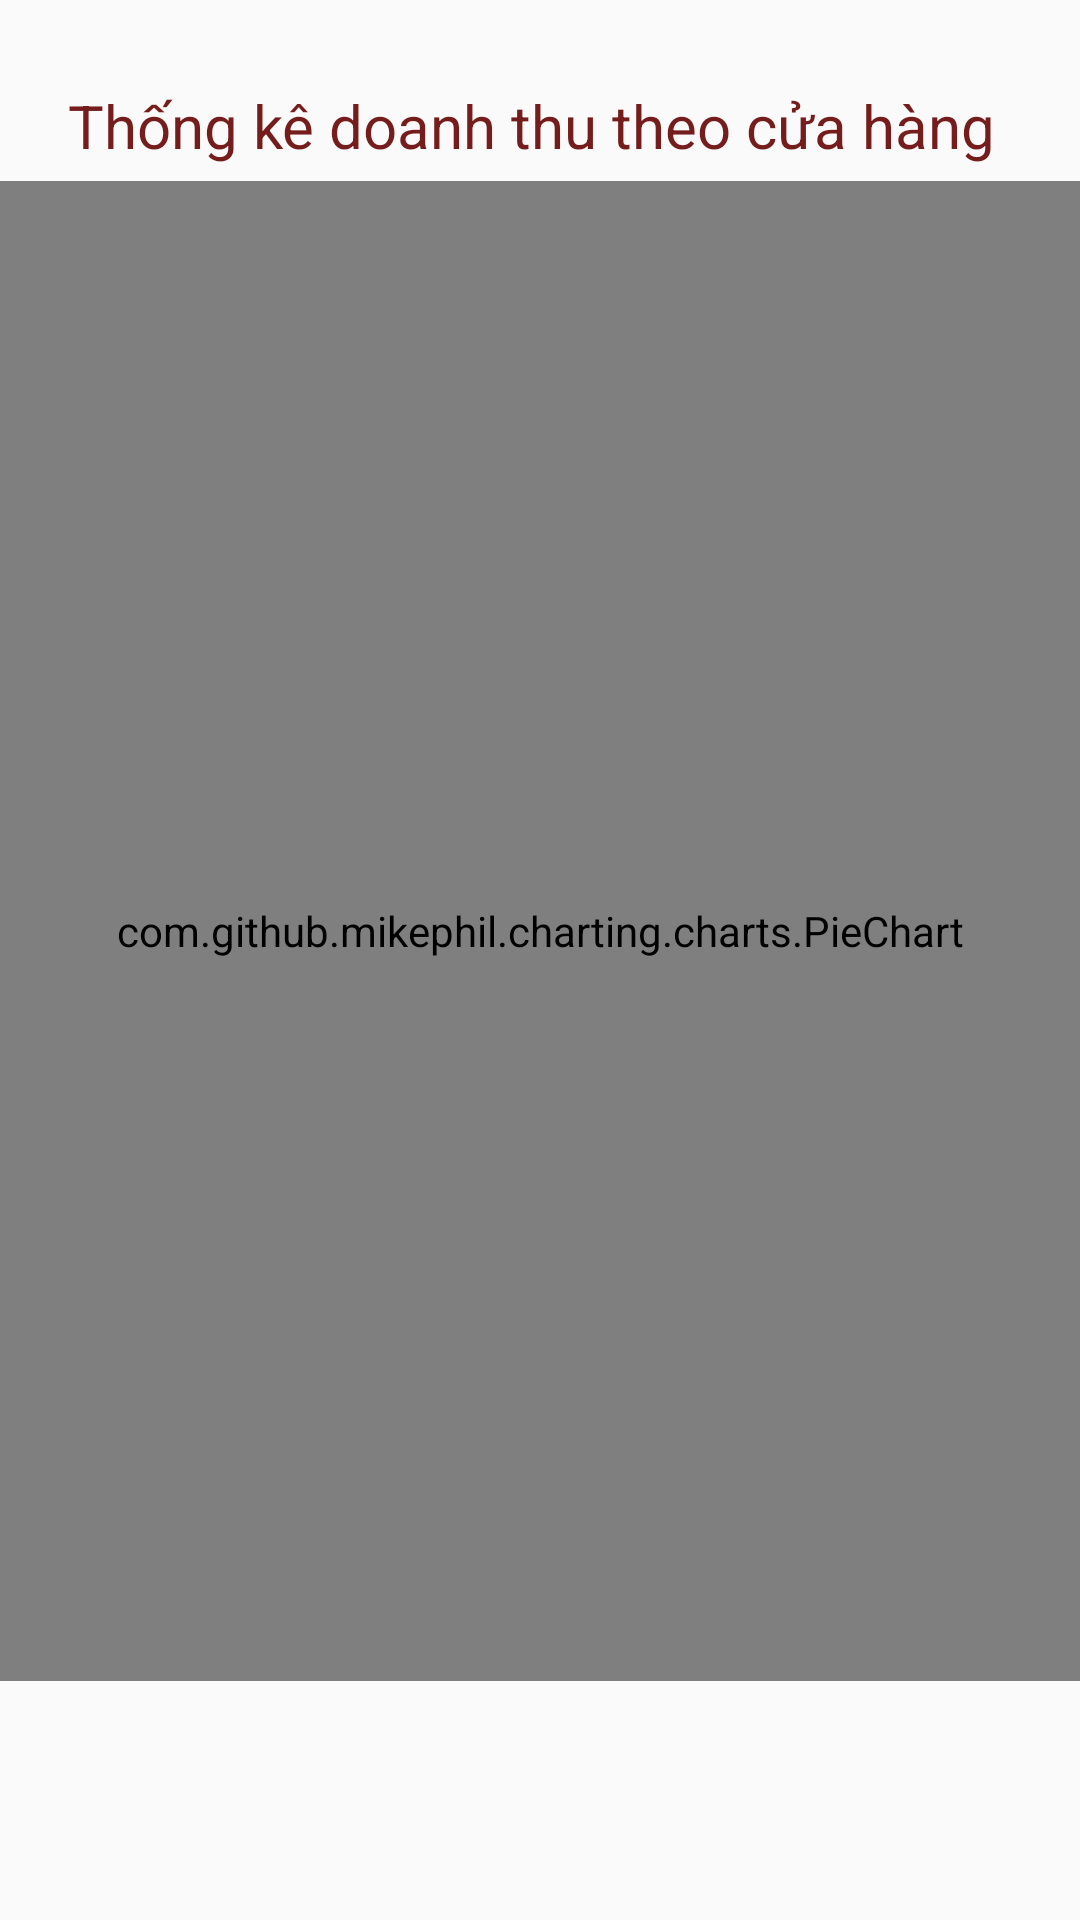

Produce the Android XML layout that renders to this screen, including the resource entries it uses.
<!-- AndroidManifest.xml: application theme Theme.BtlAndroidNhom6 -->
<!-- res/layout/activity_thongke_store.xml -->
<?xml version="1.0" encoding="utf-8"?>
<androidx.constraintlayout.widget.ConstraintLayout xmlns:android="http://schemas.android.com/apk/res/android"
    xmlns:app="http://schemas.android.com/apk/res-auto"
    xmlns:tools="http://schemas.android.com/tools"
    android:layout_width="match_parent"
    android:layout_height="match_parent"

    tools:context=".thongke.ThongKeCuaHang">
    <com.github.mikephil.charting.charts.PieChart
        android:id="@+id/PieChart"
        android:layout_width="match_parent"
        android:layout_height="500dp"
        app:layout_constraintBottom_toBottomOf="parent"
        app:layout_constraintEnd_toEndOf="parent"
        app:layout_constraintHorizontal_bias="0.0"
        app:layout_constraintStart_toStartOf="parent"
        app:layout_constraintTop_toTopOf="parent"
        app:layout_constraintVertical_bias="0.432" />

    <TextView
        android:id="@+id/textView19"
        android:layout_width="wrap_content"
        android:layout_height="wrap_content"
        android:text="Thống kê doanh thu theo cửa hàng "
        android:textColor="#751C1C"
        android:textSize="20dp"
        app:layout_constraintBottom_toTopOf="@+id/PieChart"
        app:layout_constraintEnd_toEndOf="parent"
        app:layout_constraintHorizontal_bias="0.494"
        app:layout_constraintStart_toStartOf="parent"
        app:layout_constraintTop_toTopOf="parent"
        app:layout_constraintVertical_bias="0.849" />

</androidx.constraintlayout.widget.ConstraintLayout>
<!-- resources referenced by this layout -->
<resources>
  <style name="Theme.BtlAndroidNhom6" parent="Theme.AppCompat.DayNight.NoActionBar">
          
          <item name="colorPrimary">@color/purple_500</item>
          <item name="colorPrimaryVariant">@color/purple_700</item>
          <item name="colorOnPrimary">@color/white</item>
          
          <item name="colorSecondary">@color/teal_200</item>
          <item name="colorSecondaryVariant">@color/teal_700</item>
          <item name="colorOnSecondary">@color/black</item>
          
          <item name="android:statusBarColor" tools:targetApi="l">?attr/colorPrimaryVariant</item>
          
      </style>
  <color name="purple_500">#FF6200EE</color>
  <color name="purple_700">#FF3700B3</color>
  <color name="white">#FFFFFFFF</color>
  <color name="teal_200">#FF03DAC5</color>
  <color name="teal_700">#FF018786</color>
  <color name="black">#FF000000</color>
</resources>
